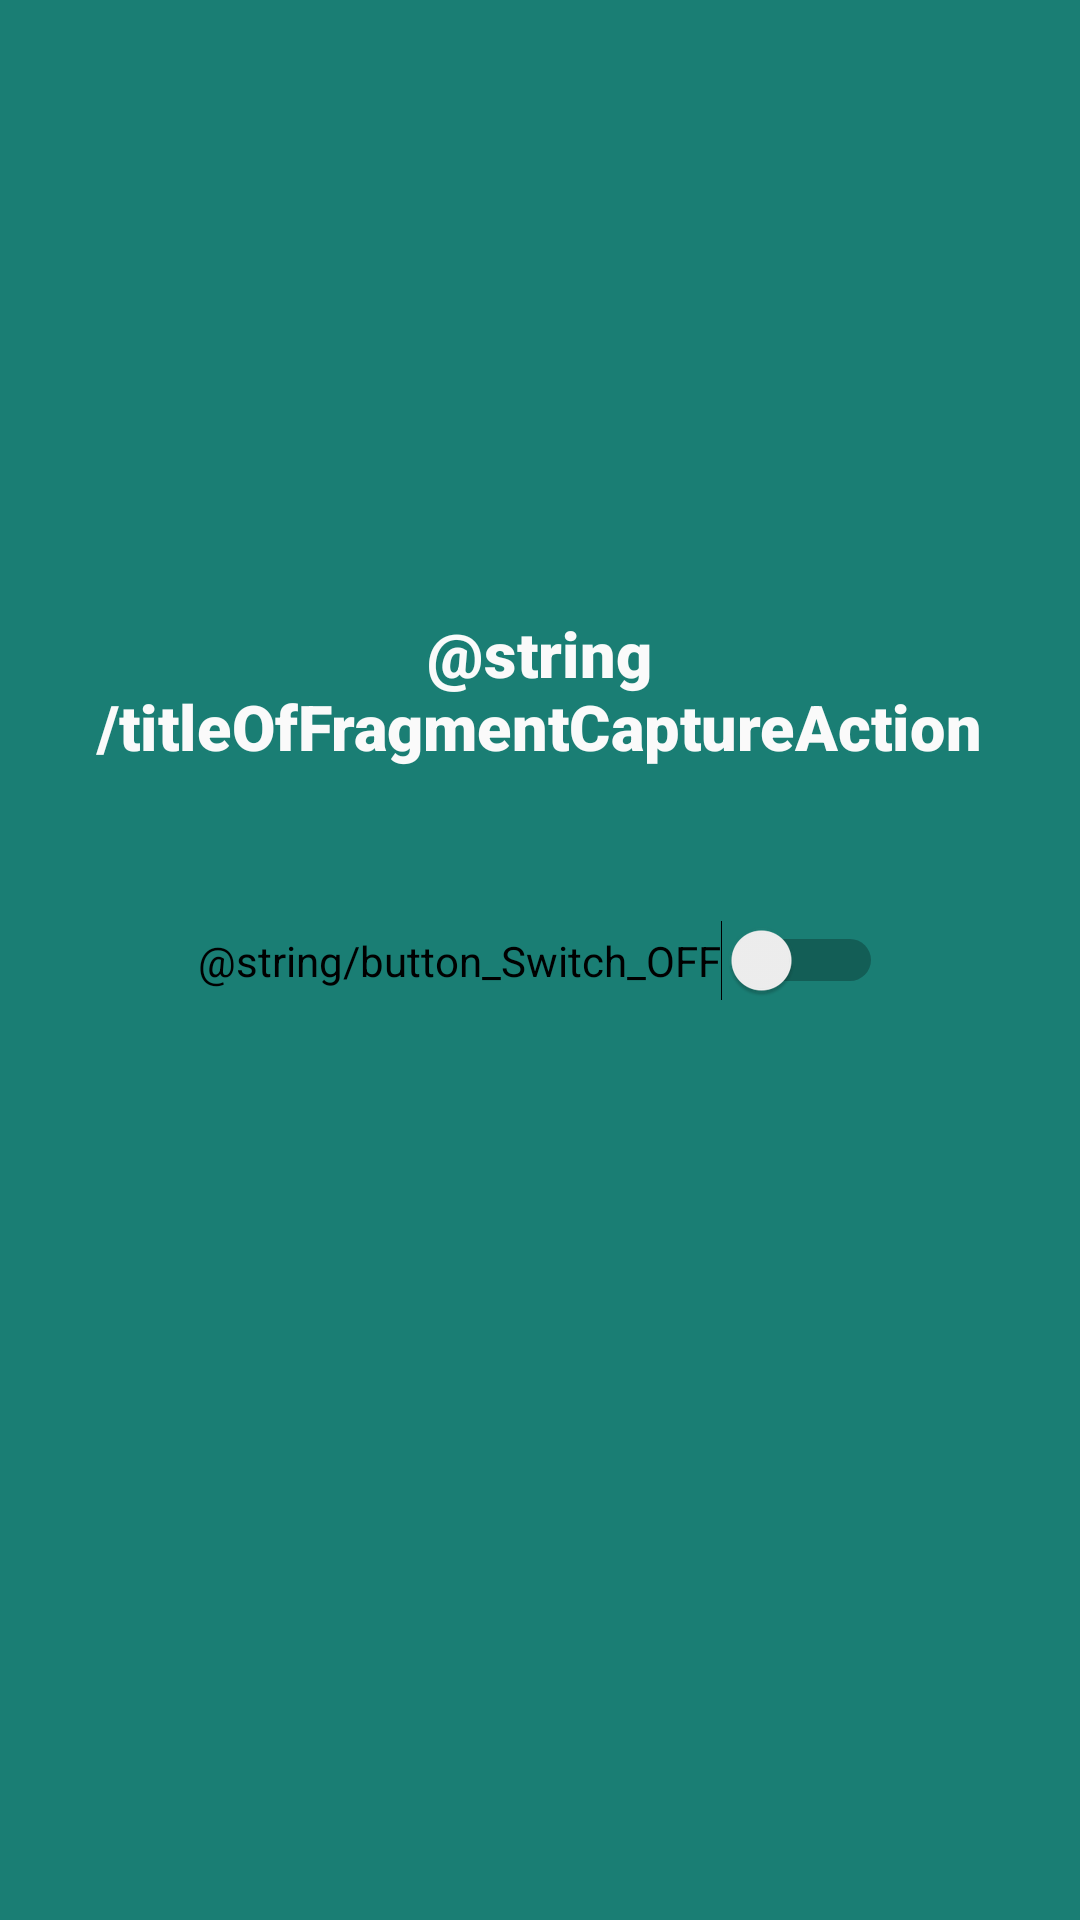

The Android layout XML behind this screen, and the referenced resources:
<!-- AndroidManifest.xml: application theme Theme.TineTest1 -->
<!-- res/layout/fragment_capture_action.xml -->
<?xml version="1.0" encoding="utf-8"?>
<androidx.constraintlayout.widget.ConstraintLayout xmlns:android="http://schemas.android.com/apk/res/android"
    xmlns:app="http://schemas.android.com/apk/res-auto"
    xmlns:tools="http://schemas.android.com/tools"
    android:layout_width="match_parent"
    android:layout_height="match_parent"
    android:background="#1A7E74">


    <TextView
        android:id="@+id/textViewTakePhotos"
        android:layout_width="214dp"
        android:layout_height="57dp"
        android:layout_marginBottom="48dp"
        android:fontFamily="sans-serif-black"
        android:gravity="center"
        android:scaleX="1.5"
        android:scaleY="1.5"
        android:text="@string/titleOfFragmentCaptureAction"
        android:textAlignment="center"
        android:textColor="#FAFAFA"
        app:layout_constraintBottom_toTopOf="@+id/switch_trackYourActivities"
        app:layout_constraintEnd_toEndOf="parent"
        app:layout_constraintHorizontal_bias="0.497"
        app:layout_constraintStart_toStartOf="parent" />

    <Switch
        android:id="@+id/switch_trackYourActivities"
        android:layout_width="wrap_content"
        android:layout_height="wrap_content"
        android:text="@string/button_Switch_OFF"
        app:layout_constraintBottom_toBottomOf="parent"
        app:layout_constraintEnd_toEndOf="parent"
        app:layout_constraintStart_toStartOf="parent"
        app:layout_constraintTop_toTopOf="parent"
        tools:ignore="UseSwitchCompatOrMaterialXml" />

</androidx.constraintlayout.widget.ConstraintLayout>
<!-- resources referenced by this layout -->
<resources>
  <style name="Theme.TineTest1" parent="Theme.MaterialComponents.DayNight.DarkActionBar">
          
          <item name="colorPrimary">@color/purple_500</item>
          <item name="colorPrimaryVariant">@color/purple_700</item>
          <item name="colorOnPrimary">@color/white</item>
          
          <item name="colorSecondary">@color/teal_200</item>
          <item name="colorSecondaryVariant">@color/teal_700</item>
          <item name="colorOnSecondary">@color/black</item>
          
          <item name="android:statusBarColor" tools:targetApi="l">?attr/colorPrimaryVariant</item>
          
      </style>
  <color name="purple_500">#FF6200EE</color>
  <color name="purple_700">#FF3700B3</color>
  <color name="white">#FFFFFFFF</color>
  <color name="teal_200">#FF03DAC5</color>
  <color name="teal_700">#FF018786</color>
  <color name="black">#FF000000</color>
</resources>
